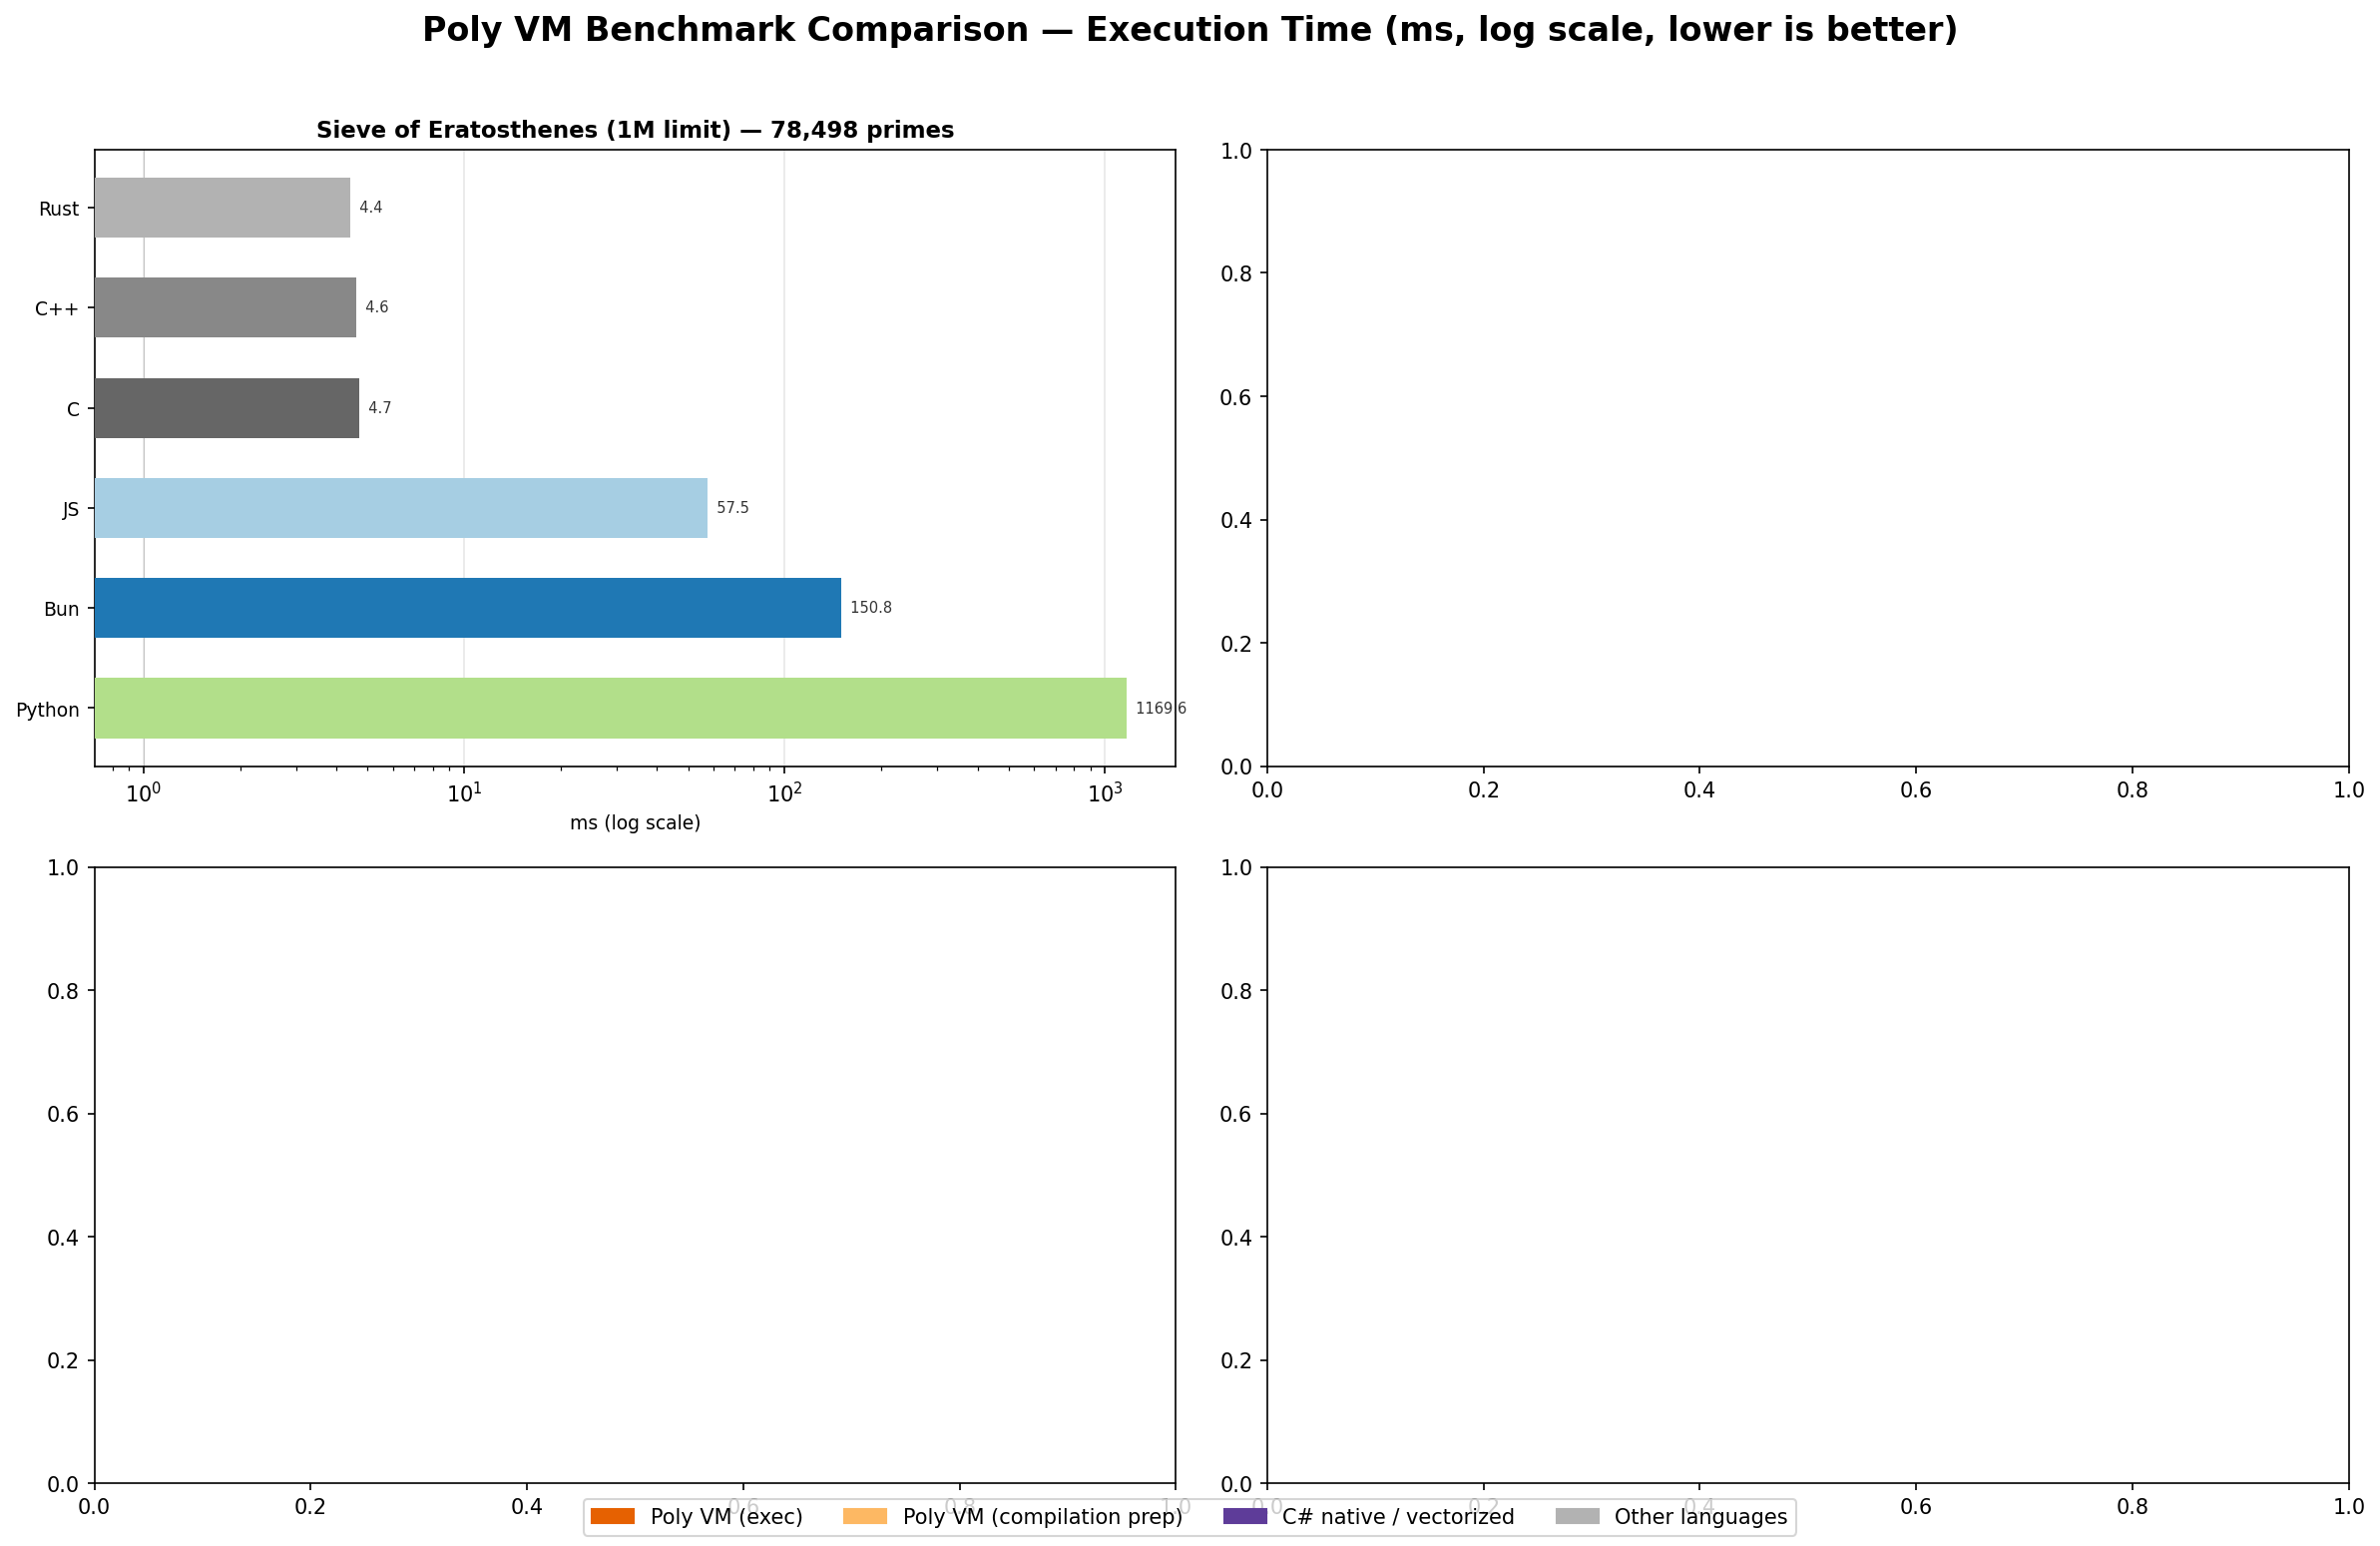

Values plotted in this chart, from the file beside it:
benchmark, language, size_or_limit, result, runs, min_ms, max_ms, avg_ms, prep_ms
sieve, C, 1000000, 78498, 5, 3.8, 6.1, 4.7, 0
sieve, C++, 1000000, 78498, 5, 4.342, 4.909, 4.6, 0
sieve, Rust, 1000000, 78498, 5, 4.1, 4.9, 4.4, 0
sieve, Python, 1000000, 78498, 5, 1123, 1255, 1170, 0
sieve, JS, 1000000, 78498, 5, 56.2, 59.4, 57.5, 0
sieve, Bun, 1000000, 78498, 5, 150.0, 151.8, 150.8, 0
